Image classification data set "data" (shkj250/nailong_dataset on GitHub). Class labels (2): nailong, naiwa.

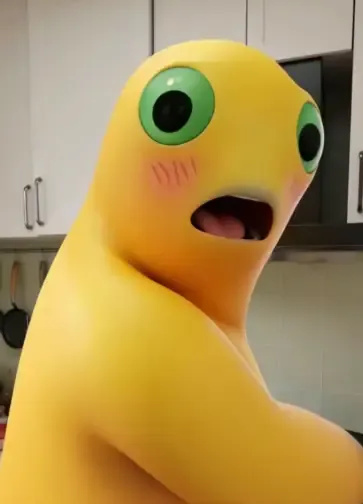
Label: naiwa

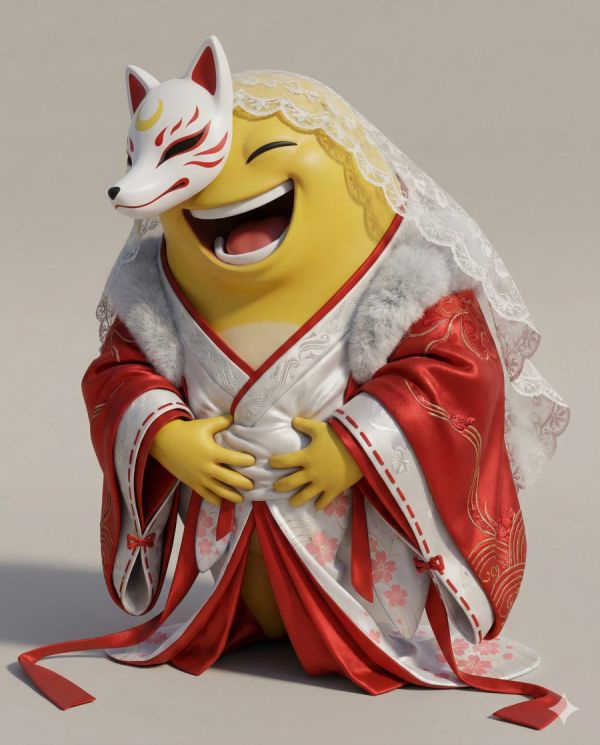
Label: naiwa

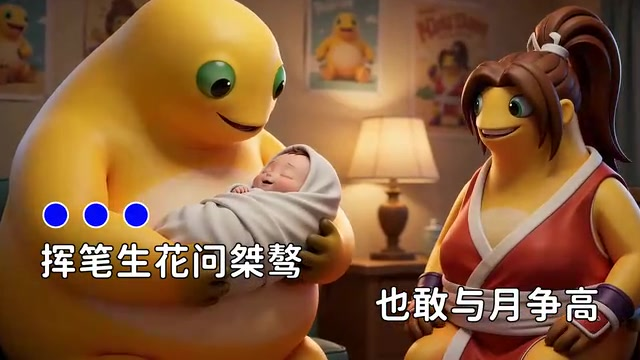
Label: naiwa

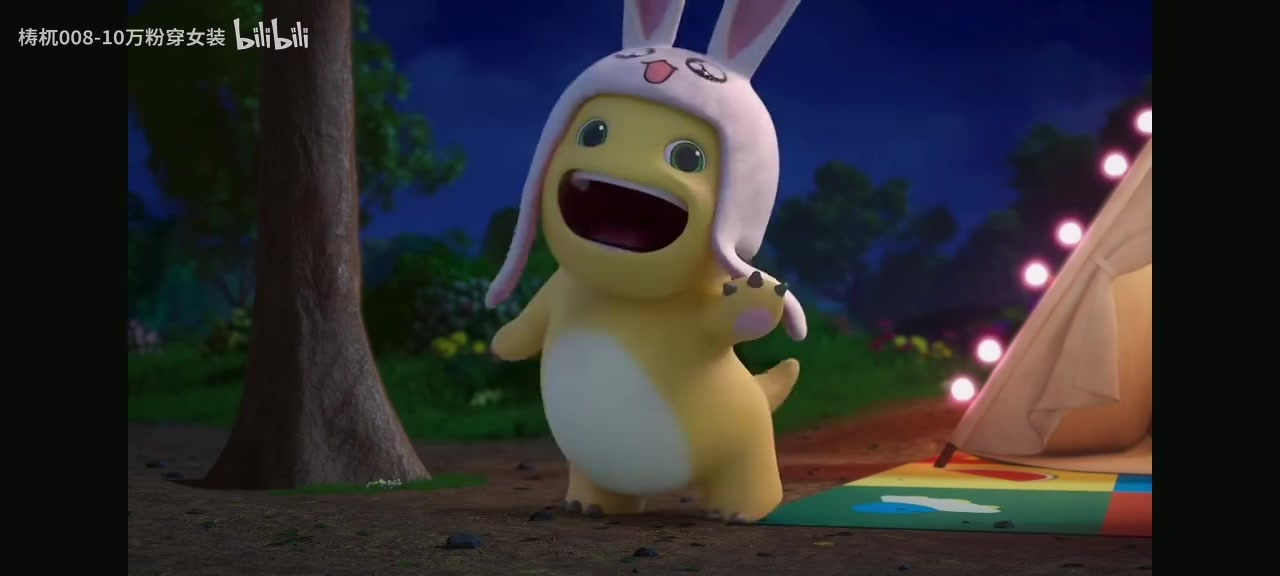
Label: nailong

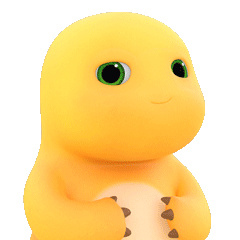
Label: nailong

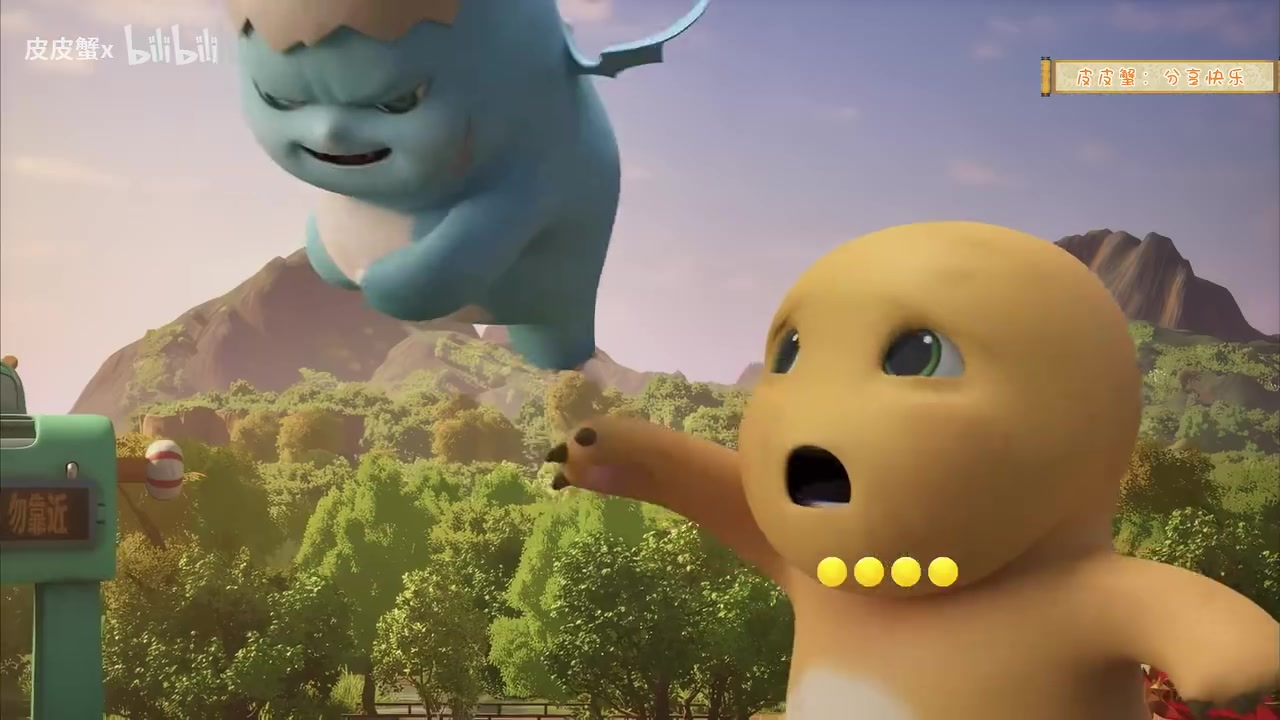
Label: nailong
